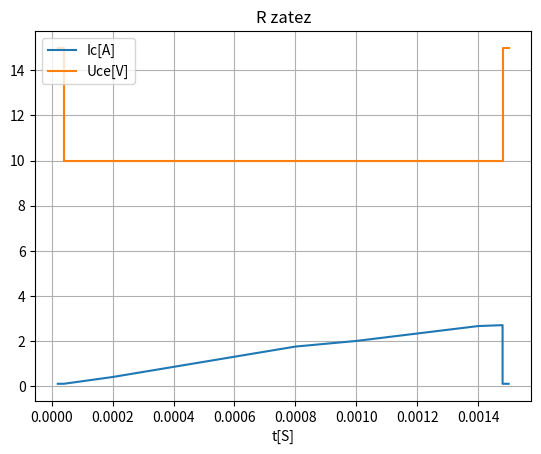
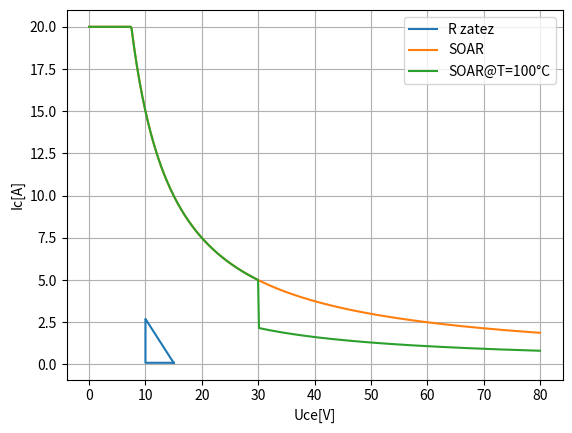
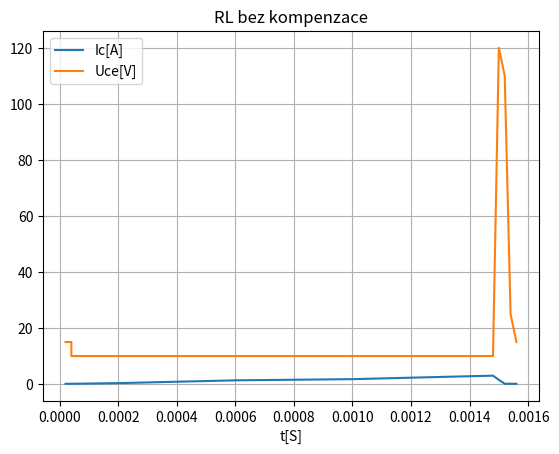
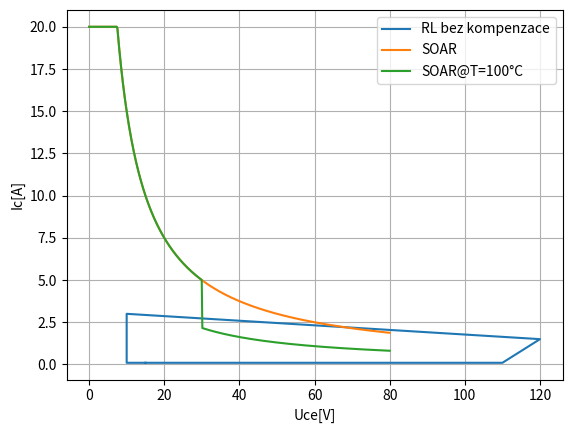
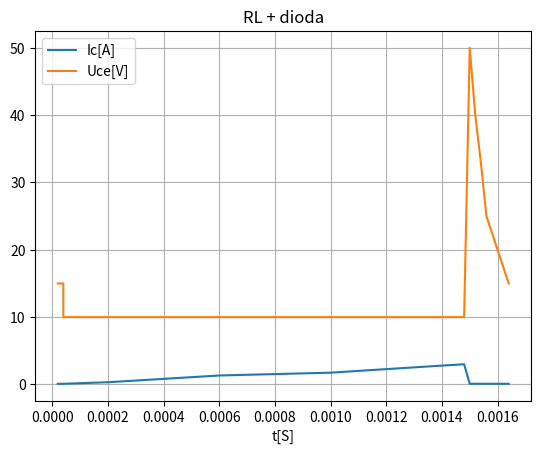
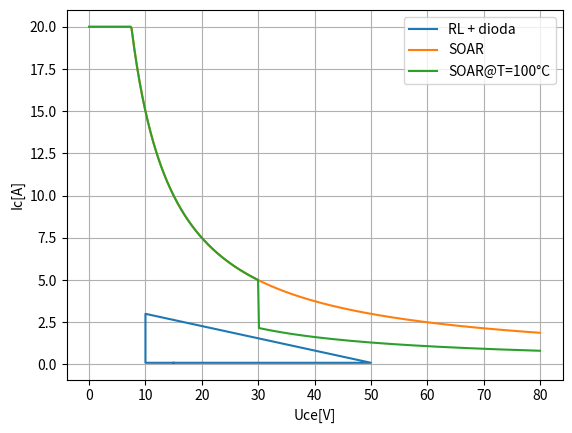

Write Python code to recreate these figures, in order.
# -*- coding: UTF-8 -*-
"""
Fazova trajektorie spinani ruznych typu zateze tranzistorem - myslim ze to byl KD503
"""
#pylint: disable=invalid-name

from matplotlib import pyplot as plt
import numpy as np

POINTS = 500

def graf_time(t, u, i, dt, dv, di, title):
    t_ax = [time * dt for time in t]
    i_ax = [curr * di for curr in i]
    v_ax = [volt * dv for volt in u]
    fig = plt.figure()
    ax = fig.add_subplot()
    ax.set_xlabel("t[S]")
    ax.set_ylabel("")
    ax.plot(t_ax, i_ax, label='Ic[A]')
    ax.plot(t_ax, v_ax, label='Uce[V]')
    ax.grid()
    ax.legend(loc='upper left')
    plt.title(title)
    plt.show()


def graf_xy_soar(u, i, dv, di, ic, uce, pmax, p_u, u_p, title):
    i_ax = [curr * di for curr in i]
    v_ax = [volt * dv for volt in u]
    # soar
    i_max_ax = np.full((POINTS, 1), ic)
    u_ax = np.linspace(0, uce, POINTS)
    soar = np.zeros([POINTS])
    soar_reduced = np.zeros([POINTS])
    i_pm = pmax / u_ax
    i_pm_reduced = p_u / u_ax
    for idx in range(0, POINTS):
        if i_pm[idx] > i_max_ax[idx]:
            soar[idx] = i_max_ax[idx]
            soar_reduced[idx] = i_max_ax[idx]
        else:
            soar[idx] = i_pm[idx]
            if idx * uce < POINTS * u_p:
                soar_reduced[idx] = i_pm[idx]
            else:
                soar_reduced[idx] = i_pm_reduced[idx]
    fig = plt.figure()
    ax = fig.add_subplot()
    ax.set_xlabel("Uce[V]")
    ax.set_ylabel("Ic[A]")
    ax.plot(v_ax, i_ax, label=title)
    ax.plot(u_ax, soar, label='SOAR')
    ax.plot(u_ax, soar_reduced, label='SOAR@T=100°C')
    ax.legend()
    ax.grid()
    plt.show()


# transistor SOAR
ic_max = 20  # A
uce_max = 80  # V
p_max = 150  # W
p_u = 65  # W
u_p = 30  # V

# resistive load
title = 'R zatez'
r_t_div = 200E-6
r_v_div = 50  # V/div
r_i_div = 1  # 1A/1V
r_t = [0.1, 0.2, 0.2, 1.0, 3.0, 4.0, 5.0, 6.0, 7.0, 7.4, 7.4, 7.5]
r_u = [0.3, 0.3, 0.2, 0.2, 0.2, 0.2, 0.2, 0.2, 0.2, 0.2, 0.3, 0.3]
r_i = [0.1, 0.1, 0.1, 0.4, 1.3, 1.75, 2.0, 2.33, 2.66, 2.7, 0.1, 0.1]

graf_time(r_t, r_u, r_i, r_t_div, r_v_div, r_i_div, title)
graf_xy_soar(
    r_u, r_i, r_v_div, r_i_div,
    ic_max, uce_max, p_max, p_u, u_p,
    title)

# RL load
title = 'RL bez kompenzace'
rl_t_div = 200E-6
rl_v_div = 50  # V/div
rl_i_div = 1  # 1A/1V
rl_t = [0.1, 0.2, 0.2, 1.0, 3.0, 5.0, 7.0, 7.4, 7.5, 7.6, 7.7, 7.8]
rl_u = [0.3, 0.3, 0.2, 0.2, 0.2, 0.2, 0.2, 0.2, 2.4, 2.2, 0.5, 0.3]
rl_i = [0.1, 0.1, 0.1, 0.33, 1.33, 1.75, 2.8, 3, 1.5, 0.1, 0.1, 0.1]

graf_time(rl_t, rl_u, rl_i, rl_t_div, rl_v_div, rl_i_div, title)
graf_xy_soar(
    rl_u, rl_i, rl_v_div, rl_i_div,
    ic_max, uce_max, p_max, p_u, u_p,
    title)

# RL load with diode
title = 'RL + dioda'
rld_t_div = 200E-6
rld_v_div = 50  # V/div
rld_i_div = 1  # 1A/1V
rld_t = [0.1, 0.2, 0.2, 1.0, 3.0, 5.0, 7.0, 7.4, 7.5, 7.6, 7.7, 7.8, 7.9, 8.0, 8.2]
rld_u = [0.3, 0.3, 0.2, 0.2, 0.2, 0.2, 0.2, 0.2, 1, 0.8, 0.66, 0.5, 0.45, 0.4, 0.3]
rld_i = [0.1, 0.1, 0.1, 0.33, 1.33, 1.75, 2.8, 3, 0.1, 0.1, 0.1, 0.1, 0.1, 0.1, 0.1]

graf_time(rld_t, rld_u, rld_i, rld_t_div, rld_v_div, rld_i_div, title)
graf_xy_soar(
    rld_u, rld_i, rld_v_div, rld_i_div,
    ic_max, uce_max, p_max, p_u, u_p,
    title)
